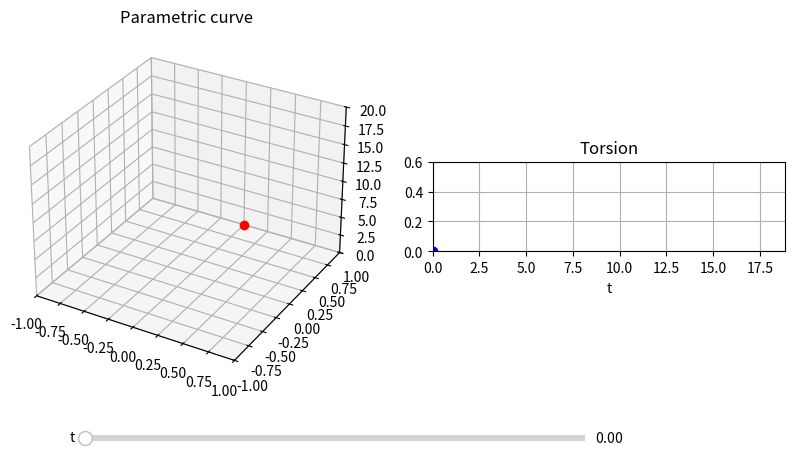

Recreate this plot in Python.
import numpy as np
import matplotlib.pyplot as plt
from matplotlib.widgets import Slider

rx = lambda t: np.sin(t)
ry = lambda t: np.cos(t)
rz = lambda t: t**2/20
tau = lambda t: 10*t/(t**2+101)

t = 0

fig = plt.figure(figsize=(10,6))

ax = fig.add_subplot(121, projection='3d')
r, = ax.plot(rx(t), ry(t), rz(t),
                    'b', markersize=3) 
Pnt1, = ax.plot(rx(t), ry(t), rz(t),
                    'ro', markersize=6) 
ax.set_title('Parametric curve')
ax.set_xlim(-1, 1)
ax.set_ylim(-1, 1)
ax.set_zlim(0, 20)

ax = fig.add_subplot(122)
ax.set_aspect(8)
ax.set_title('Torsion')
ax.set_xlim(0,6*np.pi)
ax.set_xlabel('t')
ax.set_ylim(0,0.6)
ax.grid('on')


torsion, = ax.plot(t, tau(t), 
                    'r', markersize=3) 
Pnt2, = ax.plot(t, tau(t), 
                    'bo', markersize=6) 

axt = plt.axes([0.2, 0.1, 0.5, 0.02])
t_slide = Slider(axt, 't', 
             0, 6*np.pi, valstep=0.001, 
             valinit=t)

def update(val):
    t = t_slide.val
    T = np.linspace(0,t,200)
    r.set_data_3d(rx(T),ry(T),rz(T))
    Pnt1.set_data_3d(rx(t),ry(t),rz(t))
    torsion.set_data(T, tau(T))
    Pnt2.set_data(t, tau(t))
    fig.canvas.draw_idle()

t_slide.on_changed(update)

plt.show()
